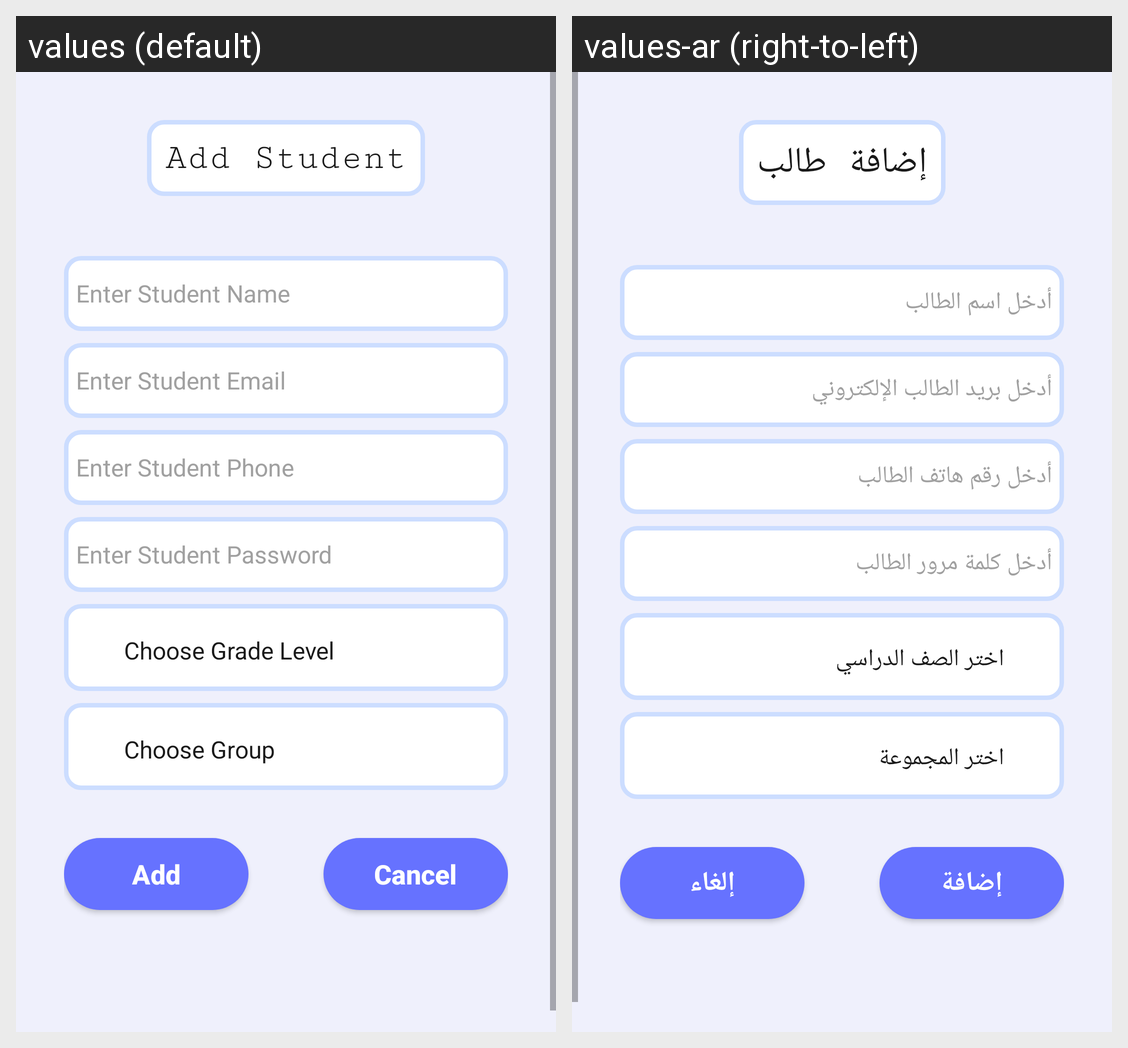

Locale-by-locale string values for the Android screen shown in this grid:
Android screen res/layout/fragment_add_student.xml rendered under 2 locales, left to right: values (default), values-ar (right-to-left). Device: Nexus 5 (rendered at 1080×1920; each locale shown at half size, 540×960, under a caption strip naming it); theme Theme.EduTracker.
Strings drawn on this screen, with the default value and each locale's value (text and hints the layout hard-codes, and strings that could not be matched under every locale, appear in the picture but are not listed):

add_student
  values: Add Student
  values-ar: إضافة طالب

enter_student_name
  values: Enter Student Name
  values-ar: أدخل اسم الطالب

enter_student_email
  values: Enter Student Email
  values-ar: أدخل بريد الطالب الإلكتروني

enter_student_phone
  values: Enter Student Phone
  values-ar: أدخل رقم هاتف الطالب

enter_student_password
  values: Enter Student Password
  values-ar: أدخل كلمة مرور الطالب

choose_grade_level
  values: Choose Grade Level
  values-ar: اختر الصف الدراسي

choose_group
  values: Choose Group
  values-ar: اختر المجموعة

add
  values: Add
  values-ar: إضافة

cancel
  values: Cancel
  values-ar: إلغاء
